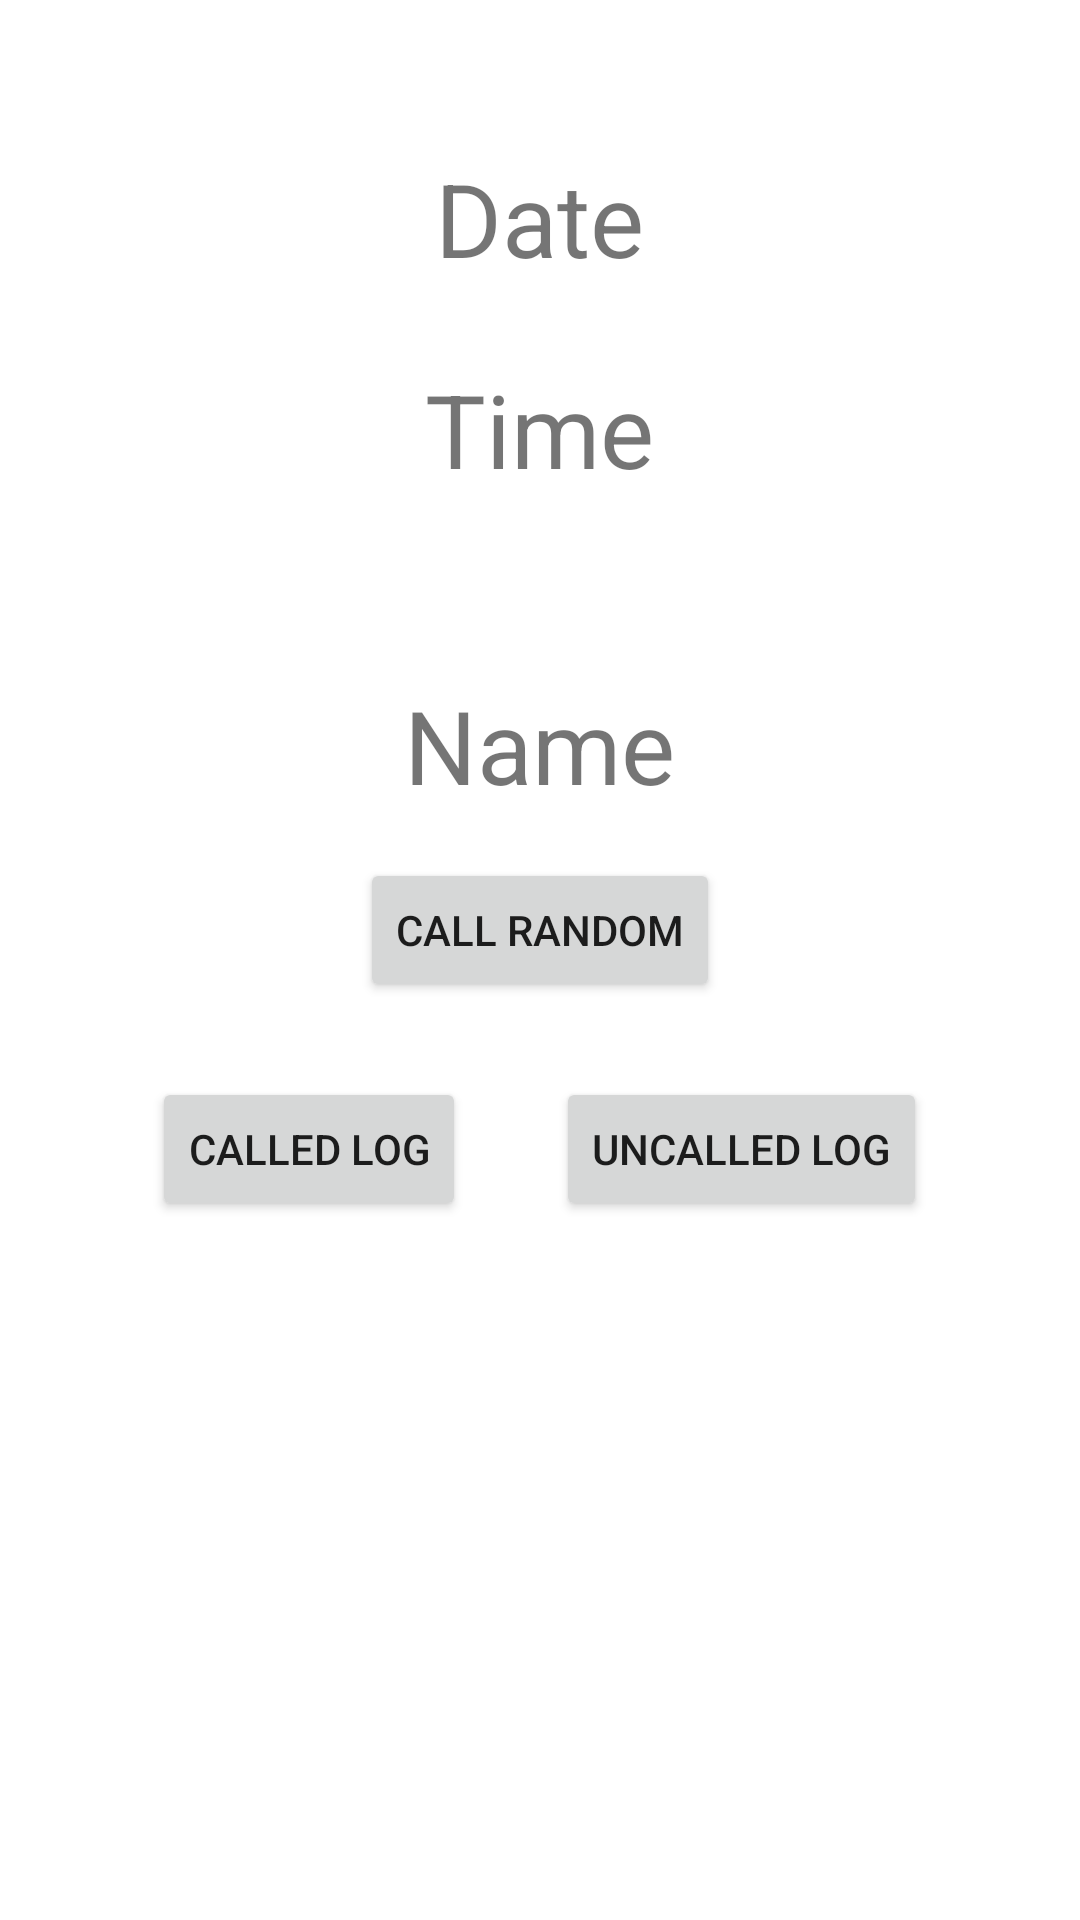

Write the Android layout XML for this screen, with the resource values it uses.
<!-- AndroidManifest.xml: application theme Theme.ColdCallerApp -->
<!-- res/layout/activity_main.xml -->
<?xml version="1.0" encoding="utf-8"?>
<androidx.constraintlayout.widget.ConstraintLayout xmlns:android="http://schemas.android.com/apk/res/android"
    xmlns:app="http://schemas.android.com/apk/res-auto"
    xmlns:tools="http://schemas.android.com/tools"
    android:layout_width="wrap_content"
    android:layout_height="wrap_content"
    android:layout_gravity="center|top"
    android:layout_marginTop="15dp"
    tools:context=".MainActivity">

    <LinearLayout
        android:layout_width="match_parent"
        android:layout_height="match_parent"
        android:orientation="vertical">

        <TextView
            android:id="@+id/dateTextView"
            android:layout_width="wrap_content"
            android:layout_height="wrap_content"
            android:layout_gravity="center"
            android:layout_marginTop="50dp"
            android:text="@string/date"
            android:textSize="34sp" />

        <TextView
            android:id="@+id/timeTextView"
            android:layout_width="wrap_content"
            android:layout_height="wrap_content"
            android:layout_gravity="center"
            android:layout_marginTop="25dp"
            android:text="@string/time"
            android:textSize="34sp" />

        <ImageView
            android:id="@+id/studentImage"
            android:layout_width="wrap_content"
            android:layout_height="wrap_content"
            android:layout_gravity="center"
            android:layout_margin="25dp"
            android:contentDescription="@string/student_name"
            tools:srcCompat="@tools:sample/avatars" />

        <TextView
            android:id="@+id/nameTextView"
            android:layout_width="wrap_content"
            android:layout_height="wrap_content"
            android:layout_gravity="center"
            android:layout_marginTop="10dp"
            android:text="@string/student_name"
            android:textSize="34sp" />

        <Button
            android:id="@+id/buttonRandom"
            android:layout_width="wrap_content"
            android:layout_height="wrap_content"
            android:layout_gravity="center"
            android:layout_marginTop="15dp"
            android:gravity="center"
            android:text="@string/buttonRandom" />

        <LinearLayout
            android:layout_width="wrap_content"
            android:layout_height="wrap_content"
            android:layout_gravity="center"
            android:layout_margin="25dp"
            android:orientation="horizontal">

            <Button
                android:id="@+id/buttonLogCalled"
                android:layout_width="match_parent"
                android:layout_height="wrap_content"
                android:layout_gravity="center_horizontal"
                android:layout_margin="15dp"
                android:text="@string/buttonLogCalled" />

            <Button
                android:id="@+id/buttonLogUncalled"
                android:layout_width="wrap_content"
                android:layout_height="wrap_content"
                android:layout_gravity="center_horizontal"
                android:layout_margin="15dp"
                android:text="@string/buttonLogUncalled" />
        </LinearLayout>

    </LinearLayout>
</androidx.constraintlayout.widget.ConstraintLayout>
<!-- resources referenced by this layout -->
<resources>
  <string name="buttonLogCalled">Called Log</string>
  <string name="buttonLogUncalled">Uncalled Log</string>
  <string name="buttonRandom">Call Random</string>
  <string name="date">Date</string>
  <string name="student_name">Name</string>
  <string name="time">Time</string>
  <style name="Theme.ColdCallerApp" parent="Theme.MaterialComponents.DayNight.DarkActionBar">
          
          <item name="colorPrimary">@color/purple_500</item>
          <item name="colorPrimaryVariant">@color/purple_700</item>
          <item name="colorOnPrimary">@color/white</item>
          
          <item name="colorSecondary">@color/teal_200</item>
          <item name="colorSecondaryVariant">@color/teal_700</item>
          <item name="colorOnSecondary">@color/black</item>
          
          <item name="android:statusBarColor" tools:targetApi="l">?attr/colorPrimaryVariant</item>
          
      </style>
  <!-- not gathered from this repository: default colours our renderer supplied (Android Studio template values) -->
  <color name="purple_500">#FF6200EE</color>
  <color name="purple_700">#FF3700B3</color>
  <color name="teal_200">#FF03DAC5</color>
  <color name="teal_700">#FF018786</color>
  <color name="black">#FF000000</color>
  <color name="white">#FFFFFFFF</color>
</resources>
